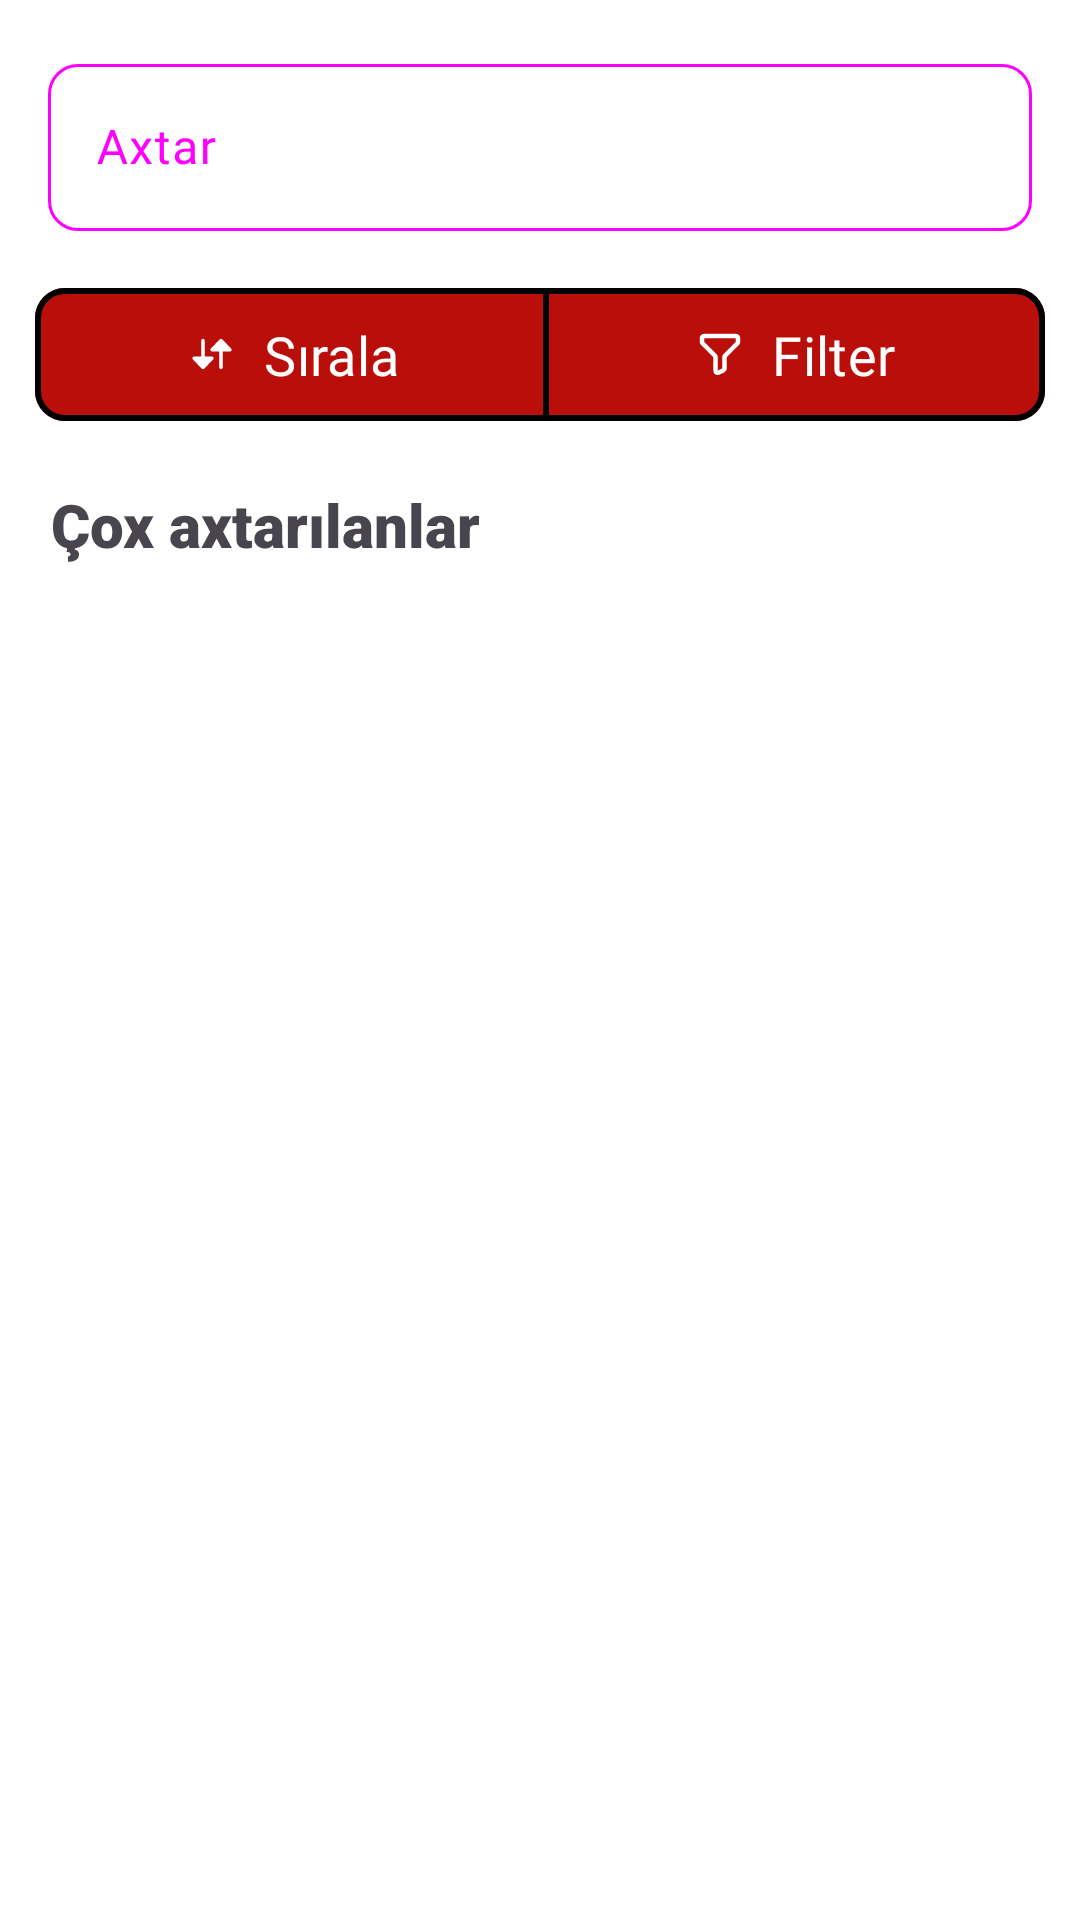

The Android layout XML behind this screen, and the referenced resources:
<!-- AndroidManifest.xml: application theme Theme.TechApp -->
<!-- res/layout/fragment_search.xml -->
<?xml version="1.0" encoding="utf-8"?>
<androidx.core.widget.NestedScrollView
    xmlns:android="http://schemas.android.com/apk/res/android"
    xmlns:app="http://schemas.android.com/apk/res-auto"
    xmlns:tools="http://schemas.android.com/tools"
    android:layout_width="match_parent"
    android:layout_height="match_parent"
    android:fillViewport="true"
    tools:context=".ui.search.SearchFragment">

    <androidx.constraintlayout.widget.ConstraintLayout
        android:layout_width="match_parent"
        android:layout_height="match_parent"
        android:background="@color/white">

        <com.google.android.material.textfield.TextInputLayout
            android:id="@+id/textInputLayout2"
            android:layout_width="match_parent"
            android:layout_height="wrap_content"
            android:layout_margin="16dp"
            android:hint="Axtar"
            android:textColorHint="@color/search_color"
            app:boxCornerRadiusBottomEnd="10dp"
            app:boxCornerRadiusBottomStart="10dp"
            app:boxCornerRadiusTopEnd="10dp"
            app:boxCornerRadiusTopStart="10dp"
            app:boxStrokeColor="@color/search_color"
            app:boxStrokeWidthFocused="2dp"
            app:endIconMode="clear_text"
            app:endIconTint="@color/red"
            app:hintTextColor="@color/red"
            app:layout_constraintEnd_toEndOf="parent"
            app:layout_constraintTop_toTopOf="parent"
            app:startIconDrawable="@drawable/searchicon"
            app:startIconTint="@color/search_color">

            <com.google.android.material.textfield.TextInputEditText
                android:id="@+id/searchtext"
                android:layout_width="match_parent"
                android:layout_height="wrap_content"
                android:fontFamily="@font/inter_semibold"
                android:singleLine="true"
                android:maxLines="1"
                android:textColor="@color/black"
                android:textSize="16sp"
                android:imeOptions="actionSearch"/>
        </com.google.android.material.textfield.TextInputLayout>


        <com.google.android.material.button.MaterialButtonToggleGroup
            android:id="@+id/materialButtonToggleGroup"
            android:layout_width="wrap_content"
            android:layout_height="wrap_content"
            android:layout_marginTop="15dp"
            app:layout_constraintEnd_toEndOf="@+id/textInputLayout2"
            app:layout_constraintStart_toStartOf="@+id/textInputLayout2"
            app:layout_constraintTop_toBottomOf="@+id/textInputLayout2">

            <com.google.android.material.button.MaterialButton
                android:id="@+id/ascendingbtn"
                android:layout_width="wrap_content"
                android:layout_height="wrap_content"
                android:fontFamily="@font/inter_semibold"
                android:paddingHorizontal="50dp"
                android:paddingVertical="10dp"
                android:text="Sırala"
                android:textSize="18sp"
                app:cornerRadius="10dp"
                app:icon="@drawable/sort"
                app:layout_constraintBottom_toBottomOf="parent"
                app:layout_constraintStart_toStartOf="parent"
                app:layout_constraintTop_toTopOf="parent"
                app:strokeWidth="2dp" />

            <com.google.android.material.button.MaterialButton
                android:id="@+id/filterbtn"
                android:layout_width="wrap_content"
                android:layout_height="wrap_content"
                android:layout_marginStart="5dp"
                android:fontFamily="@font/inter_semibold"
                android:paddingHorizontal="50dp"
                android:paddingVertical="10dp"
                android:text="Filter"
                android:textSize="18sp"
                app:cornerRadius="10dp"
                app:icon="@drawable/filter_svgrepo_com"
                app:layout_constraintStart_toEndOf="@+id/materialButton2"
                app:layout_constraintTop_toTopOf="parent"
                app:strokeWidth="2dp" />

        </com.google.android.material.button.MaterialButtonToggleGroup>

        <TextView
            android:id="@+id/mostsearch"
            android:layout_width="wrap_content"
            android:layout_height="wrap_content"
            android:layout_margin="17dp"
            android:fontFamily="sans-serif-black"
            android:text="Çox axtarılanlar"
            android:textSize="20sp"
            app:layout_constraintStart_toStartOf="parent"
            app:layout_constraintTop_toBottomOf="@+id/materialButtonToggleGroup" />

        <androidx.recyclerview.widget.RecyclerView
            android:id="@+id/most"
            android:layout_width="match_parent"
            android:layout_height="wrap_content"
            android:layout_marginHorizontal="16dp"
            android:clipToPadding="true"
            android:layout_marginTop="10dp"
            app:layout_constraintEnd_toEndOf="parent"
            app:layout_constraintStart_toStartOf="parent"
            app:layout_constraintTop_toBottomOf="@+id/mostsearch" />

        <androidx.recyclerview.widget.RecyclerView
            android:id="@+id/searchprod"
            android:layout_width="match_parent"
            android:layout_height="wrap_content"
            android:layout_marginHorizontal="16dp"
            android:layout_marginVertical="10dp"
            android:clipToPadding="false"
            app:layout_constraintEnd_toEndOf="parent"
            app:layout_constraintStart_toStartOf="parent"
            app:layout_constraintTop_toBottomOf="@+id/most" />


    </androidx.constraintlayout.widget.ConstraintLayout>
</androidx.core.widget.NestedScrollView>
<!-- resources referenced by this layout -->
<resources>
  <color name="black">#FF000000</color>
  <color name="red">#b90e0a</color>
  <color name="white">#FFFFFF</color>
  <!-- drawable filter_svgrepo_com (drawable) -->
  <vector android:height="24dp" android:viewportHeight="24"
      android:viewportWidth="24" android:width="24dp" xmlns:android="http://schemas.android.com/apk/res/android">
      <path android:fillColor="#00000000"
          android:pathData="M20,5.6C20,5.04 20,4.76 19.891,4.546C19.795,4.358 19.642,4.205 19.454,4.109C19.24,4 18.96,4 18.4,4H5.6C5.04,4 4.76,4 4.546,4.109C4.358,4.205 4.205,4.358 4.109,4.546C4,4.76 4,5.04 4,5.6V6.337C4,6.582 4,6.704 4.028,6.819C4.052,6.921 4.093,7.019 4.147,7.108C4.209,7.209 4.296,7.296 4.469,7.469L9.531,12.531C9.704,12.704 9.79,12.79 9.852,12.891C9.907,12.981 9.948,13.079 9.973,13.181C10,13.295 10,13.415 10,13.655V18.411C10,19.268 10,19.697 10.181,19.955C10.338,20.181 10.581,20.331 10.854,20.371C11.165,20.417 11.549,20.226 12.315,19.842L13.115,19.442C13.436,19.282 13.597,19.201 13.714,19.081C13.818,18.976 13.897,18.848 13.945,18.708C14,18.55 14,18.37 14,18.011V13.663C14,13.418 14,13.296 14.028,13.181C14.052,13.079 14.093,12.981 14.148,12.891C14.209,12.791 14.295,12.705 14.465,12.535L14.469,12.531L19.531,7.469C19.704,7.296 19.79,7.209 19.852,7.108C19.907,7.019 19.948,6.921 19.973,6.819C20,6.706 20,6.584 20,6.345V5.6Z"
          android:strokeColor="#000000" android:strokeLineCap="round"
          android:strokeLineJoin="round" android:strokeWidth="2"/>
  </vector>
  <!-- drawable sort (drawable) -->
  <vector android:height="24dp" android:viewportHeight="24"
      android:viewportWidth="24" android:width="24dp" xmlns:android="http://schemas.android.com/apk/res/android">
      <path android:fillColor="#1C274C" android:pathData="M12,13.125C12.301,13.125 12.573,13.305 12.691,13.583C12.808,13.86 12.748,14.181 12.538,14.397L8.538,18.522C8.397,18.668 8.203,18.75 8,18.75C7.797,18.75 7.603,18.668 7.462,18.522L3.462,14.397C3.252,14.181 3.192,13.86 3.309,13.583C3.427,13.305 3.699,13.125 4,13.125H7.25V6C7.25,5.586 7.586,5.25 8,5.25C8.414,5.25 8.75,5.586 8.75,6V13.125H12Z"/>
      <path android:fillColor="#1C274C" android:pathData="M20,10.875C20.301,10.875 20.573,10.695 20.691,10.417C20.808,10.14 20.748,9.819 20.538,9.603L16.538,5.478C16.397,5.332 16.203,5.25 16,5.25C15.797,5.25 15.603,5.332 15.462,5.478L11.462,9.603C11.252,9.819 11.192,10.14 11.309,10.417C11.427,10.695 11.699,10.875 12,10.875H15.25V18C15.25,18.414 15.586,18.75 16,18.75C16.414,18.75 16.75,18.414 16.75,18L16.75,10.875H20Z"/>
  </vector>
  <style name="Theme.TechApp" parent="Base.Theme.TechApp" />
  <style name="Base.Theme.TechApp" parent="Theme.Material3.DayNight.NoActionBar">
          
          
          <item name="android:statusBarColor">@color/red</item>
          <item name="android:windowBackground">@color/red</item>
          <item name="android:navigationBarColor">@color/red</item>
          <item name="colorPrimary">@color/red</item>
      </style>
</resources>
